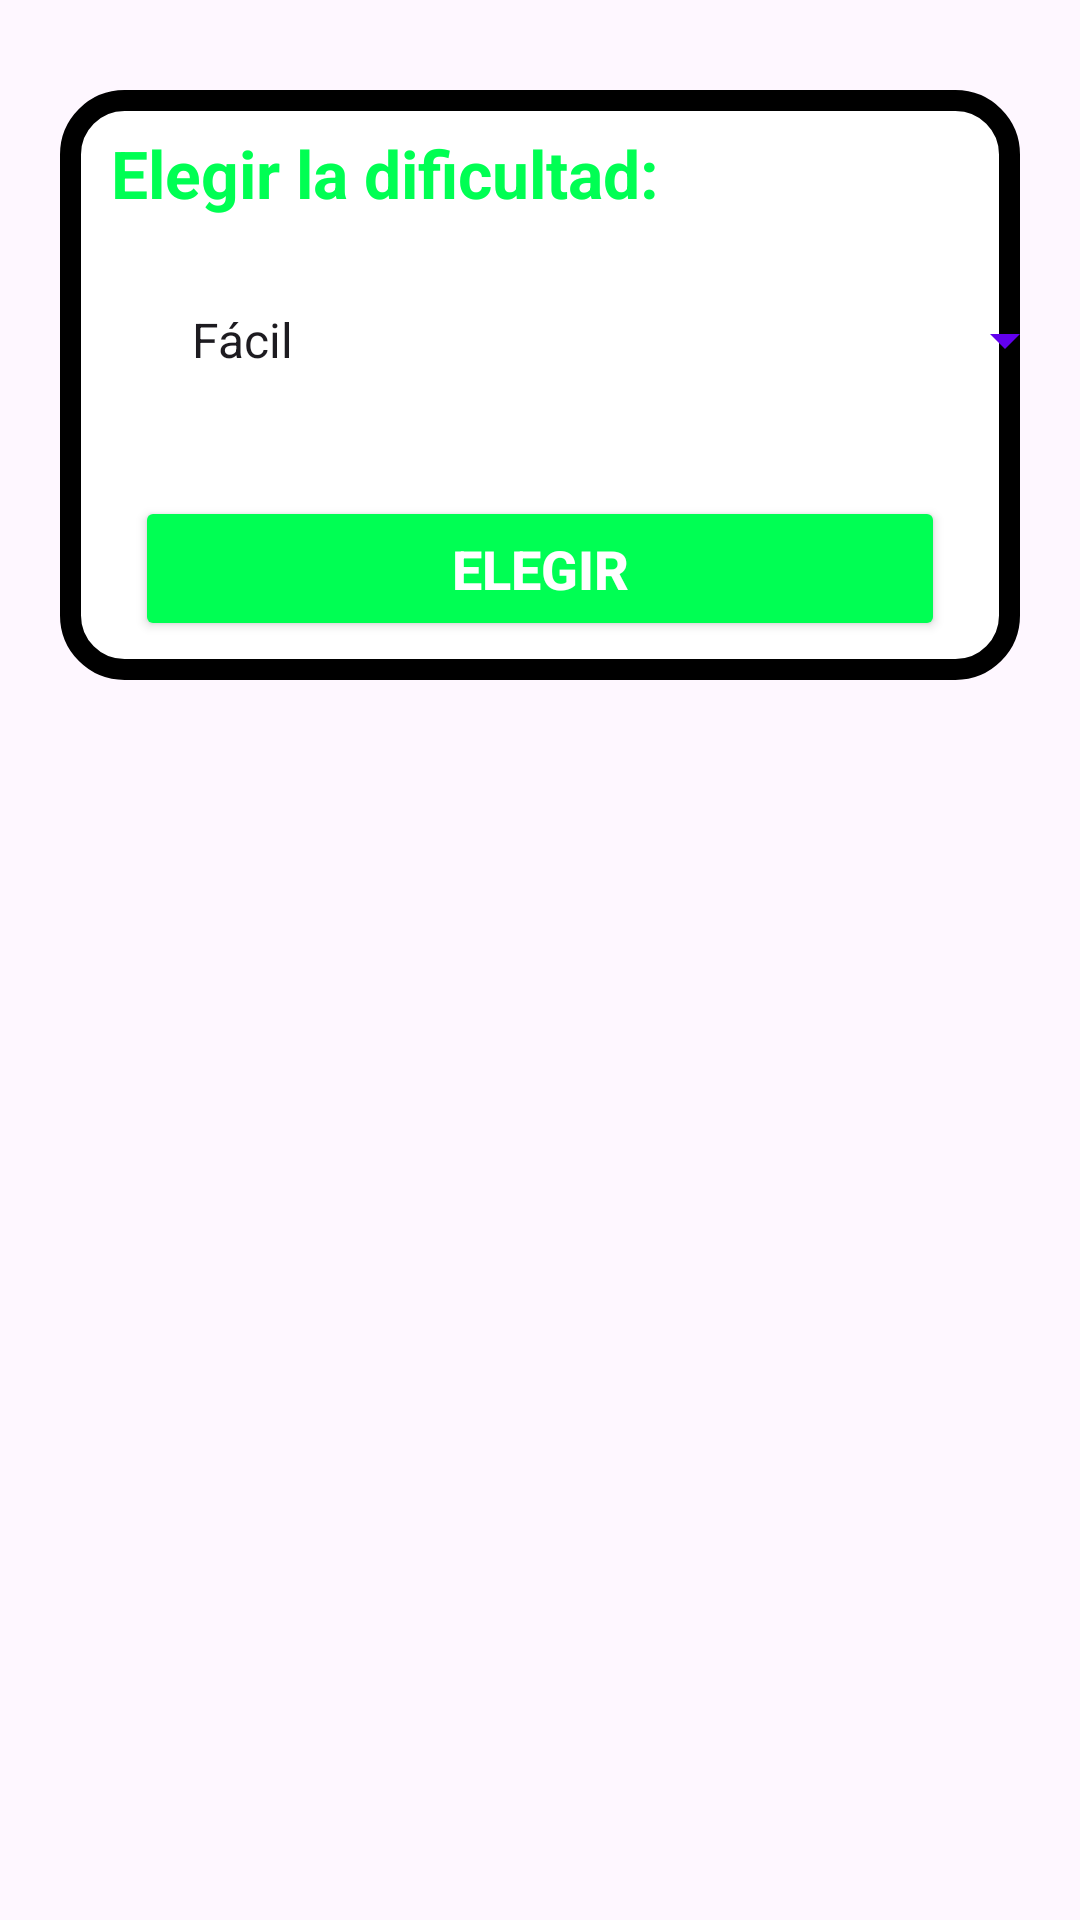

Write the Android layout XML for this screen, with the resource values it uses.
<!-- AndroidManifest.xml: application theme Theme.BUSCAMINAS_MANUEL -->
<!-- res/layout/elegir_nivel.xml -->
<?xml version="1.0" encoding="utf-8"?>
<RelativeLayout xmlns:android="http://schemas.android.com/apk/res/android"
    android:layout_width="match_parent"
    android:layout_height="wrap_content">

    <LinearLayout
        android:layout_width="match_parent"
        android:layout_height="wrap_content"
        android:layout_marginLeft="20dp"
        android:layout_marginRight="20dp"
        android:orientation="vertical"
        android:layout_marginTop="30dp"
        android:background="@drawable/borde_redondo">

        <TextView
            android:id="@+id/txtTitulo2"
            android:layout_width="250dp"
            android:layout_height="wrap_content"
            android:paddingBottom="16dp"
            android:text="Elegir la dificultad:"
            android:textColor="#00FF53"
            android:textSize="22sp"
            android:textStyle="bold"
            android:layout_marginTop="13dp"
            android:layout_marginLeft="17dp"/>

        <Spinner
            android:id="@+id/spinner_nivel"
            android:layout_width="303dp"
            android:layout_height="wrap_content"
            android:layout_marginLeft="36dp"
            android:layout_marginTop="13dp"
            android:layout_marginRight="36dp"
            android:layout_marginBottom="24dp"
            android:backgroundTint="#FF6200EE"
            android:entries="@array/levels_array" />

        <Button
            android:id="@+id/btnElegiNivel"
            android:layout_width="270dp"
            android:layout_height="wrap_content"
            android:layout_gravity="center_horizontal"
            android:layout_marginTop="16dp"
            android:layout_marginBottom="13dp"
            android:backgroundTint="#00FF53"
            android:padding="12dp"
            android:text="Elegir"
            android:textColor="#FFFFFF"
            android:textSize="18sp"
            android:textStyle="bold" />

    </LinearLayout>
</RelativeLayout>
<!-- resources referenced by this layout -->
<resources>
  <string-array name="levels_array">
          <item>Fácil</item>
          <item>Medio</item>
          <item>Difícil</item>
      </string-array>
  <!-- drawable borde_redondo (drawable) -->
  <?xml version="1.0" encoding="utf-8"?>
  <shape xmlns:android="http://schemas.android.com/apk/res/android">
      
      <solid android:color="@color/white"/>
  
      
      <stroke
          android:width="7dp"
          android:color="#000000" />
  
      
      <corners android:radius="18dp"/>
  </shape>
  <style name="Theme.BUSCAMINAS_MANUEL" parent="Base.Theme.BUSCAMINAS_MANUEL" />
  <style name="Base.Theme.BUSCAMINAS_MANUEL" parent="Theme.Material3.DayNight.NoActionBar">
          
          
      </style>
  <!-- not gathered from this repository: default colours our renderer supplied (Android Studio template values) -->
  <color name="white">#FFFFFFFF</color>
</resources>
